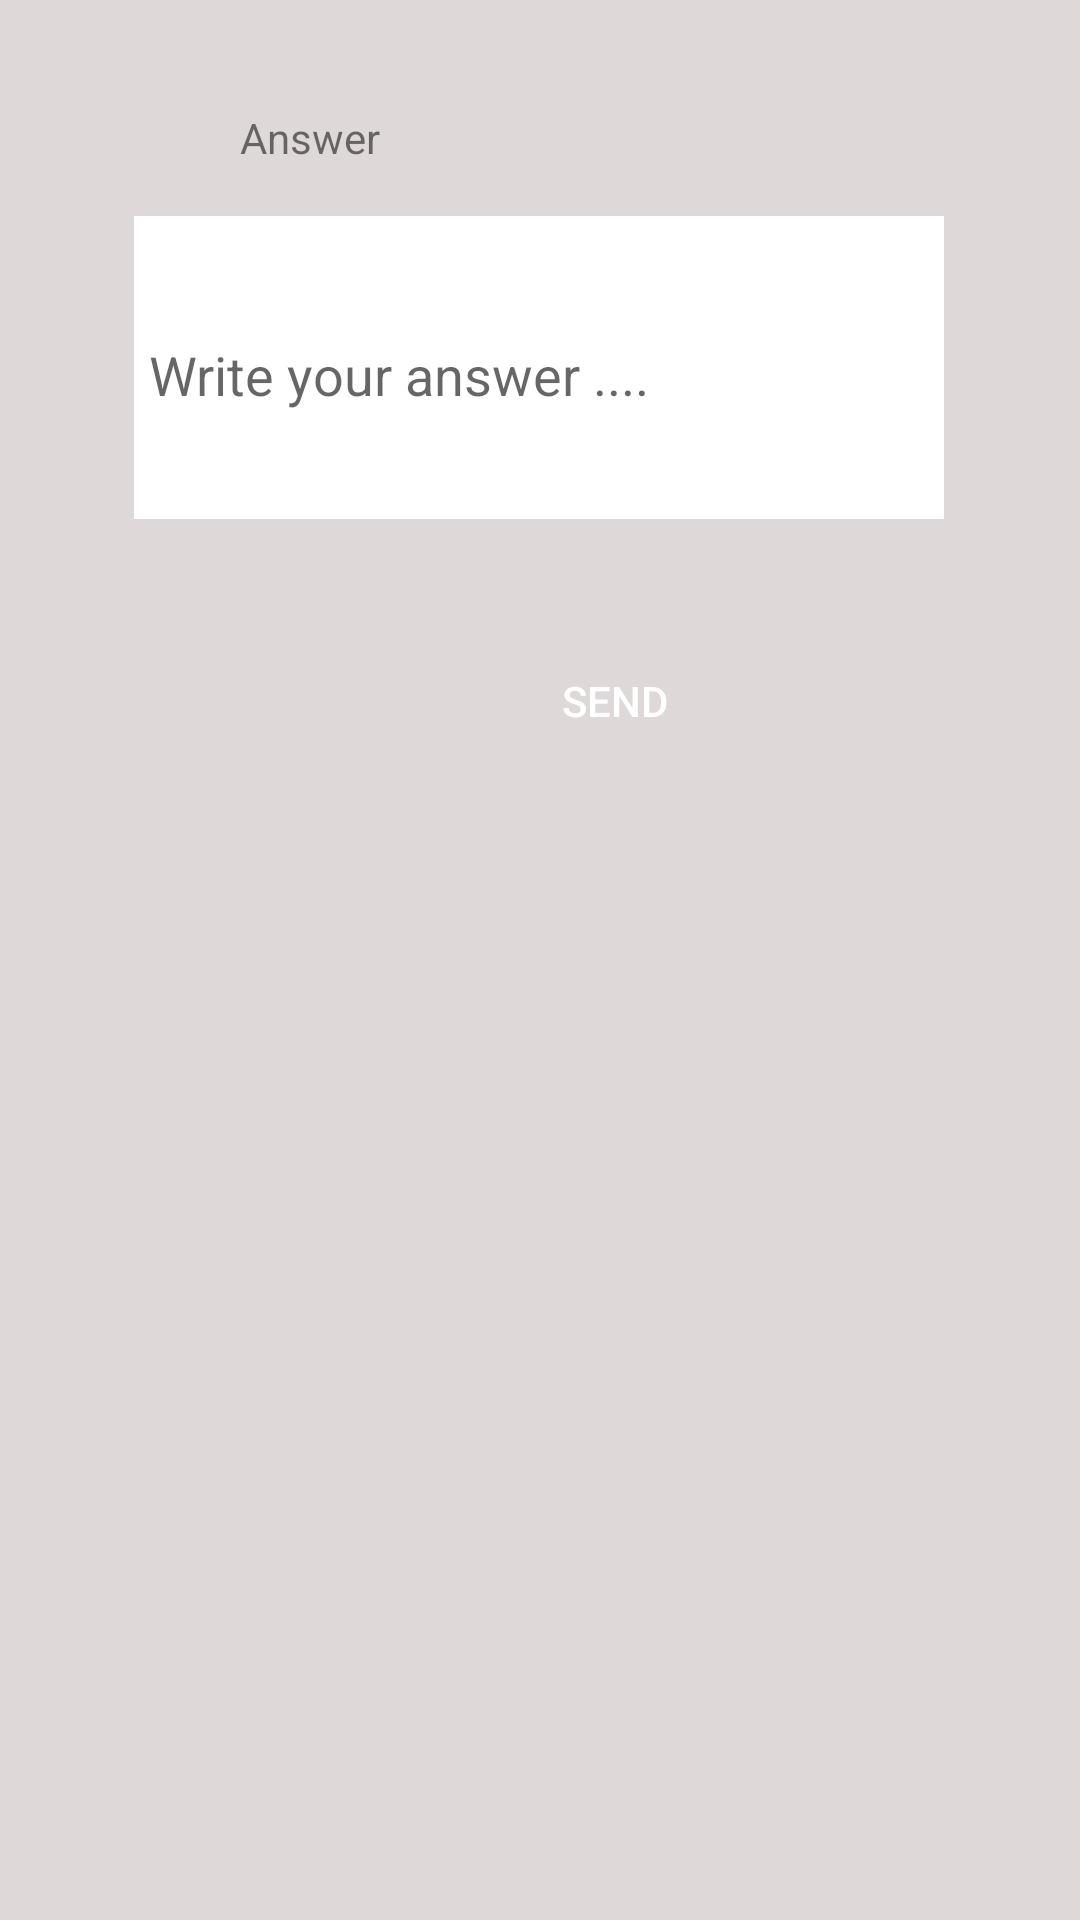

Produce the Android XML layout that renders to this screen, including the resource entries it uses.
<!-- AndroidManifest.xml: application theme Theme.QuoraForFarmers -->
<!-- res/layout/activity_add_answer.xml -->
<?xml version="1.0" encoding="utf-8"?>
<androidx.constraintlayout.widget.ConstraintLayout xmlns:android="http://schemas.android.com/apk/res/android"
    xmlns:app="http://schemas.android.com/apk/res-auto"
    xmlns:tools="http://schemas.android.com/tools"
    android:layout_width="match_parent"
    android:layout_height="match_parent"
    android:background="#DFD8D8"
    tools:context=".addAnswer">

    <EditText
        android:id="@+id/ans"
        android:layout_width="270dp"
        android:layout_height="101dp"
        android:layout_marginStart="70dp"
        android:layout_marginTop="72dp"
        android:layout_marginEnd="71dp"
        android:background="@color/white"
        android:hint="Write your answer ...."
        android:paddingStart="5dp"
        android:paddingTop="5dp"
        app:layout_constraintEnd_toEndOf="parent"
        app:layout_constraintStart_toStartOf="parent"
        app:layout_constraintTop_toTopOf="parent" />

    <TextView
        android:id="@+id/textView2"
        android:layout_width="85dp"
        android:layout_height="28dp"
        android:layout_marginStart="75dp"
        android:layout_marginTop="32dp"
        android:layout_marginEnd="251dp"
        android:gravity="center_vertical"
        android:paddingStart="5dp"
        android:text="Answer"
        app:layout_constraintEnd_toEndOf="parent"
        app:layout_constraintHorizontal_bias="0.0"
        app:layout_constraintStart_toStartOf="parent"
        app:layout_constraintTop_toTopOf="parent" />

    <Button
        android:id="@+id/send"
        android:layout_width="132dp"
        android:layout_height="41dp"
        android:layout_marginStart="139dp"
        android:layout_marginTop="40dp"
        android:layout_marginEnd="140dp"
        android:background="@drawable/button_background"
        android:text="Send"
        android:textColor="#FFFFFF"
        app:layout_constraintEnd_toEndOf="parent"
        app:layout_constraintHorizontal_bias="0.0"
        app:layout_constraintStart_toStartOf="parent"
        app:layout_constraintTop_toBottomOf="@+id/ans" />
</androidx.constraintlayout.widget.ConstraintLayout>
<!-- resources referenced by this layout -->
<resources>
  <color name="white">#FFFFFFFF</color>
  <style name="Theme.QuoraForFarmers" parent="Theme.AppCompat.DayNight.NoActionBar">
          
          <item name="colorPrimary">@color/purple_500</item>
          <item name="colorPrimaryVariant">@color/purple_700</item>
          <item name="colorOnPrimary">@color/white</item>
          
          <item name="colorSecondary">@color/teal_200</item>
          <item name="colorSecondaryVariant">@color/teal_700</item>
          <item name="colorOnSecondary">@color/black</item>
          
          <item name="android:statusBarColor" tools:targetApi="l">?attr/colorPrimaryVariant</item>
          
      </style>
  <color name="purple_500">#FF6200EE</color>
  <color name="purple_700">#FF3700B3</color>
  <color name="teal_200">#FF03DAC5</color>
  <color name="teal_700">#FF018786</color>
  <color name="black">#FF000000</color>
</resources>
